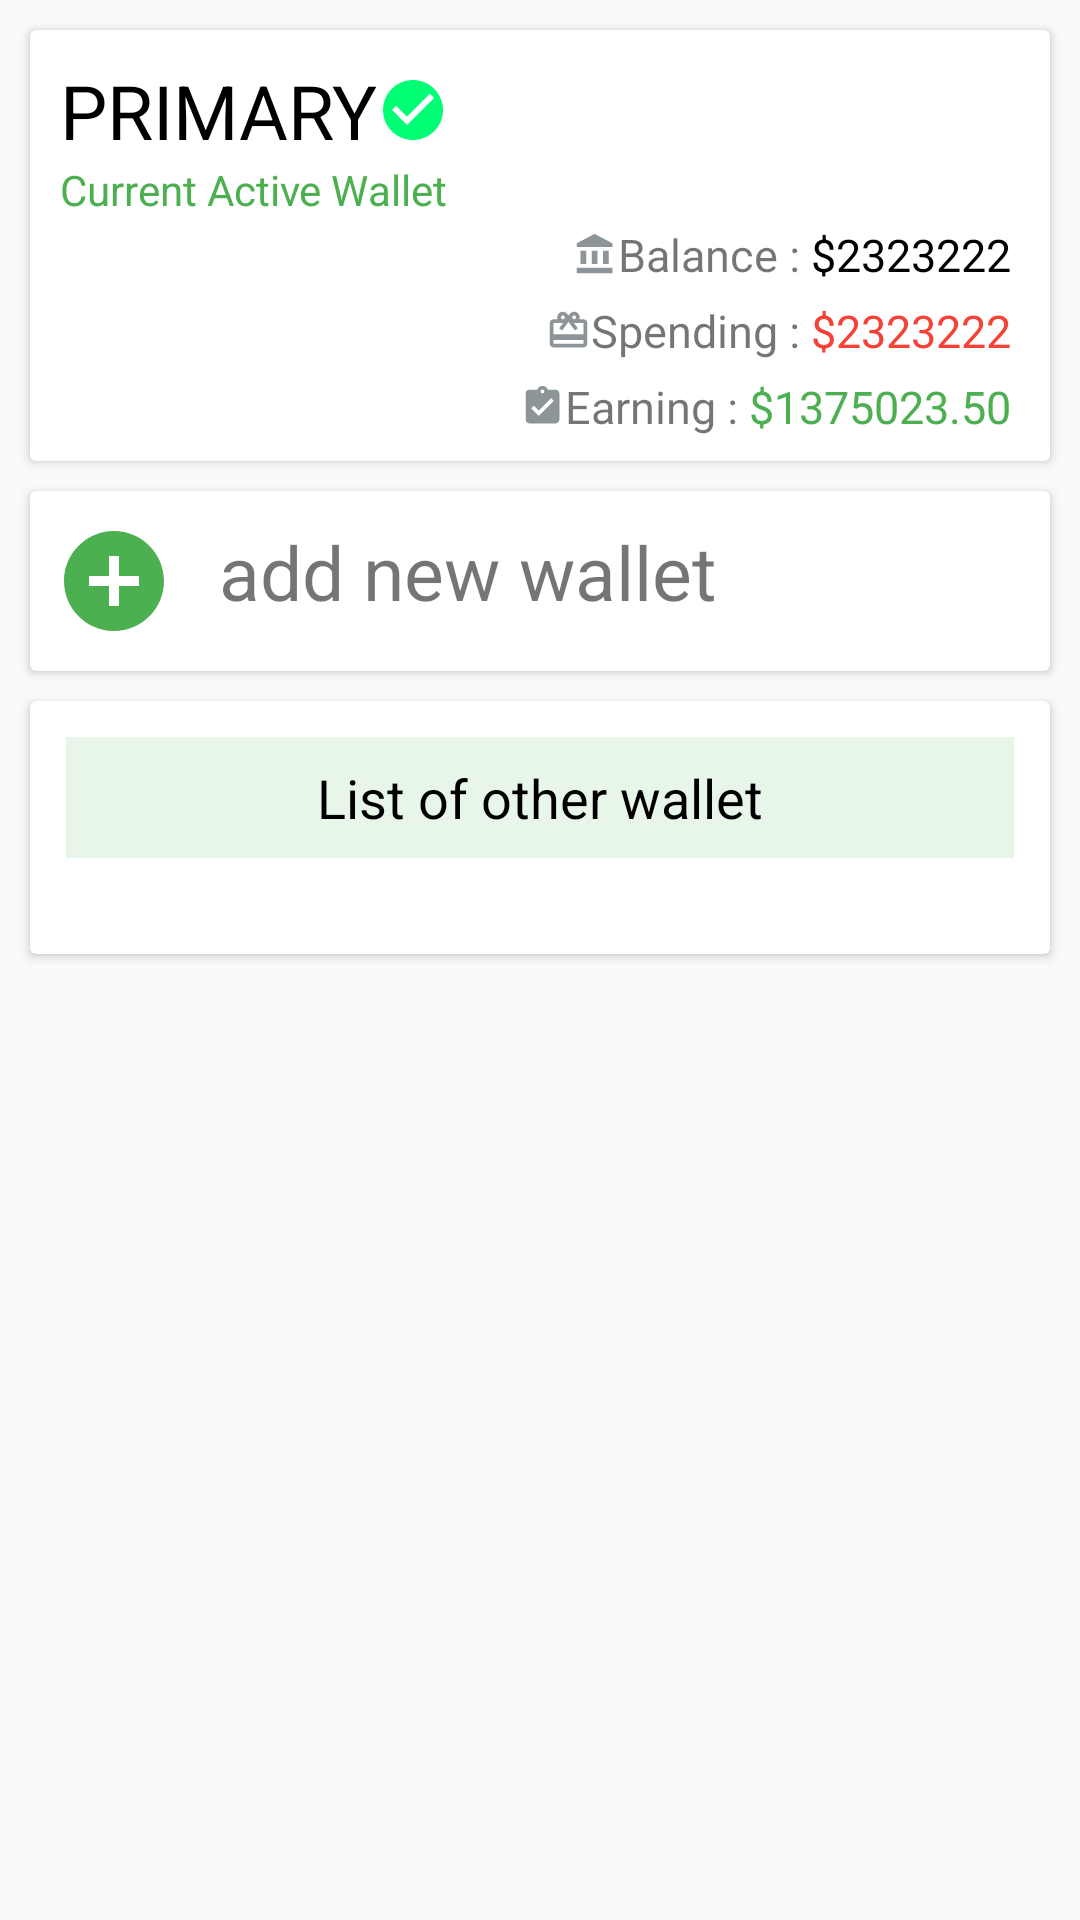

The Android layout XML behind this screen, and the referenced resources:
<!-- AndroidManifest.xml: application theme AppTheme -->
<!-- res/layout/activity_account_management.xml -->
<?xml version="1.0" encoding="utf-8"?>
<android.support.v4.widget.NestedScrollView xmlns:android="http://schemas.android.com/apk/res/android"
    android:layout_width="match_parent"
    android:layout_height="match_parent"
    android:id="@+id/nestedScroll"
    xmlns:app="http://schemas.android.com/apk/res-auto"
    android:orientation="vertical">

    <LinearLayout
        android:layout_width="match_parent"
        android:layout_height="wrap_content"
        android:layout_margin="5dp"
        android:orientation="vertical">

        <android.support.v7.widget.CardView
            android:layout_width="match_parent"
            android:layout_margin="5dp"
            android:layout_height="wrap_content">
            <LinearLayout
                android:layout_width="match_parent"
                android:layout_height="wrap_content"
                android:layout_margin="8dp"
                android:orientation="vertical">
                <LinearLayout
                    android:layout_width="match_parent"
                    android:layout_margin="2dp"
                    android:orientation="vertical"
                    android:layout_height="wrap_content">

                    <TextView
                        android:layout_width="wrap_content"
                        android:layout_height="wrap_content"
                        android:layout_alignParentLeft="true"
                        android:textColor="@color/black"
                        android:textSize="25sp"
                        android:id="@+id/activatedWalletName"
                        android:drawableRight="@drawable/ic_check_circle"
                        android:text="PRIMARY"/>

                    <TextView
                        android:layout_width="wrap_content"
                        android:layout_height="wrap_content"

                        android:textColor="@color/green"
                        android:text="Current Active Wallet"/>

                </LinearLayout>
                <RelativeLayout
                    android:layout_width="match_parent"
                    android:layout_marginRight="5dp"
                    android:layout_height="wrap_content">
                    <TextView
                        android:layout_width="wrap_content"
                        android:text="$2323222"
                        android:textColor="@color/black"
                        android:id="@+id/activeWalletCurrentBalance"
                        android:textSize="15sp"
                        android:layout_alignParentRight="true"
                        android:layout_height="wrap_content" />

                    <TextView
                        android:layout_width="wrap_content"
                        android:text="Balance : "
                        android:textSize="15sp"
                        android:drawableLeft="@drawable/ic_account_balance"
                        android:layout_toLeftOf="@id/activeWalletCurrentBalance"
                        android:layout_height="wrap_content" />

                </RelativeLayout>

                <RelativeLayout
                    android:layout_width="match_parent"
                    android:layout_margin="5dp"
                    android:layout_height="wrap_content">
                    <TextView
                        android:layout_width="wrap_content"
                        android:text="$2323222"
                        android:textSize="15sp"
                        android:textColor="@color/red"
                        android:id="@+id/totalSpending"
                        android:layout_alignParentRight="true"
                        android:layout_height="wrap_content" />

                    <TextView
                        android:layout_width="wrap_content"
                        android:text="Spending : "
                        android:textSize="15sp"
                        android:drawableLeft="@drawable/ic_redeem"
                        android:layout_toLeftOf="@id/totalSpending"
                        android:layout_height="wrap_content" />

                </RelativeLayout>
                <RelativeLayout
                    android:layout_width="match_parent"
                    android:layout_marginRight="5dp"
                    android:layout_height="wrap_content">
                    <TextView
                        android:layout_width="wrap_content"
                        android:text="$1375023.50"
                        android:textSize="15sp"
                        android:textColor="@color/green"
                        android:id="@+id/totalEarning"
                        android:layout_alignParentRight="true"
                        android:layout_height="wrap_content" />

                    <TextView
                        android:layout_width="wrap_content"
                        android:text="Earning : "
                        android:textSize="15sp"
                        android:drawableLeft="@drawable/ic_active"
                        android:layout_toLeftOf="@id/totalEarning"
                        android:layout_height="wrap_content" />

                </RelativeLayout>

            </LinearLayout>
        </android.support.v7.widget.CardView>

        <android.support.v7.widget.CardView
            android:layout_width="match_parent"
            android:layout_margin="5dp"
            android:layout_height="wrap_content">

            <RelativeLayout
                android:layout_width="match_parent"
                android:layout_height="wrap_content"
                android:layout_marginTop="10dp"
                android:id="@+id/newWalletCreatorLayout"
                android:layout_marginBottom="10dp"
                android:layout_marginLeft="8dp">

                <TextView
                    android:layout_width="40dp"
                    android:layout_height="40dp"
                    android:paddingTop="8dp"
                    android:id="@+id/ico"
                    android:background="@drawable/ic_add" />

                <TextView
                    android:layout_width="wrap_content"
                    android:layout_height="wrap_content"
                    android:paddingLeft="15dp"
                    android:layout_toRightOf="@id/ico"
                    android:textSize="25sp"
                    android:text="add new wallet"/>

            </RelativeLayout>

        </android.support.v7.widget.CardView>

        <android.support.v7.widget.CardView
            android:layout_width="match_parent"
            android:layout_margin="5dp"
            android:layout_height="wrap_content">

            <LinearLayout
                android:layout_width="match_parent"
                android:layout_height="wrap_content"
                android:layout_margin="12dp"
                android:orientation="vertical">

                <TextView
                    android:layout_width="match_parent"
                    android:layout_height="wrap_content"
                    android:gravity="center"
                    android:padding="8dp"
                    android:textColor="@color/black"
                    android:textSize="18sp"
                    android:background="#E8F5E9"
                    android:text="List of other wallet"/>

                <android.support.v7.widget.RecyclerView
                    android:layout_width="match_parent"
                    android:layout_margin="10dp"
                    android:id="@+id/recyclerView"
                    android:scrollbars="vertical"
                    android:layout_height="wrap_content">
                </android.support.v7.widget.RecyclerView>

            </LinearLayout>

        </android.support.v7.widget.CardView>

    </LinearLayout>

</android.support.v4.widget.NestedScrollView>
<!-- resources referenced by this layout -->
<resources>
  <color name="black"> #000000</color>
  <color name="green">#4CAF50</color>
  <color name="red"> #F44336</color>
  <!-- drawable ic_account_balance (drawable) -->
  <vector android:height="15dp" android:tint="#8D9598"
      android:viewportHeight="24.0" android:viewportWidth="24.0"
      android:width="15dp" xmlns:android="http://schemas.android.com/apk/res/android">
      <path android:fillColor="#FF000000" android:pathData="M4,10v7h3v-7L4,10zM10,10v7h3v-7h-3zM2,22h19v-3L2,19v3zM16,10v7h3v-7h-3zM11.5,1L2,6v2h19L21,6l-9.5,-5z"/>
  </vector>
  <!-- drawable ic_active (drawable) -->
  <vector android:height="15dp" android:tint="#8D9598"
      android:viewportHeight="24.0" android:viewportWidth="24.0"
      android:width="15dp" xmlns:android="http://schemas.android.com/apk/res/android">
      <path android:fillColor="#FF000000" android:pathData="M19,3h-4.18C14.4,1.84 13.3,1 12,1c-1.3,0 -2.4,0.84 -2.82,2L5,3c-1.1,0 -2,0.9 -2,2v14c0,1.1 0.9,2 2,2h14c1.1,0 2,-0.9 2,-2L21,5c0,-1.1 -0.9,-2 -2,-2zM12,3c0.55,0 1,0.45 1,1s-0.45,1 -1,1 -1,-0.45 -1,-1 0.45,-1 1,-1zM10,17l-4,-4 1.41,-1.41L10,14.17l6.59,-6.59L18,9l-8,8z"/>
  </vector>
  <!-- drawable ic_add (drawable) -->
  <vector android:height="24dp" android:tint="#4CAF50"
      android:viewportHeight="24.0" android:viewportWidth="24.0"
      android:width="24dp" xmlns:android="http://schemas.android.com/apk/res/android">
      <path android:fillColor="#FFF" android:pathData="M12,2C6.48,2 2,6.48 2,12s4.48,10 10,10 10,-4.48 10,-10S17.52,2 12,2zM17,13h-4v4h-2v-4L7,13v-2h4L11,7h2v4h4v2z"/>
  </vector>
  <!-- drawable ic_check_circle (drawable) -->
  <vector android:height="24dp" android:tint="#00FF75"
      android:viewportHeight="24.0" android:viewportWidth="24.0"
      android:width="24dp" xmlns:android="http://schemas.android.com/apk/res/android">
      <path android:fillColor="#FF000000" android:pathData="M12,2C6.48,2 2,6.48 2,12s4.48,10 10,10 10,-4.48 10,-10S17.52,2 12,2zM10,17l-5,-5 1.41,-1.41L10,14.17l7.59,-7.59L19,8l-9,9z"/>
  </vector>
  <!-- drawable ic_redeem (drawable) -->
  <vector android:height="15dp" android:tint="#8D9598"
      android:viewportHeight="24.0" android:viewportWidth="24.0"
      android:width="15dp" xmlns:android="http://schemas.android.com/apk/res/android">
      <path android:fillColor="#FFF" android:pathData="M20,6h-2.18c0.11,-0.31 0.18,-0.65 0.18,-1 0,-1.66 -1.34,-3 -3,-3 -1.05,0 -1.96,0.54 -2.5,1.35l-0.5,0.67 -0.5,-0.68C10.96,2.54 10.05,2 9,2 7.34,2 6,3.34 6,5c0,0.35 0.07,0.69 0.18,1L4,6c-1.11,0 -1.99,0.89 -1.99,2L2,19c0,1.11 0.89,2 2,2h16c1.11,0 2,-0.89 2,-2L22,8c0,-1.11 -0.89,-2 -2,-2zM15,4c0.55,0 1,0.45 1,1s-0.45,1 -1,1 -1,-0.45 -1,-1 0.45,-1 1,-1zM9,4c0.55,0 1,0.45 1,1s-0.45,1 -1,1 -1,-0.45 -1,-1 0.45,-1 1,-1zM20,19L4,19v-2h16v2zM20,14L4,14L4,8h5.08L7,10.83 8.62,12 11,8.76l1,-1.36 1,1.36L15.38,12 17,10.83 14.92,8L20,8v6z"/>
  </vector>
  <style name="AppTheme" parent="Theme.AppCompat.Light.NoActionBar">
          
          <item name="colorPrimary">@color/green</item>
          <item name="colorPrimaryDark">@color/green</item>
          <item name="colorAccent">@color/colorPrimaryDark</item>
      </style>
  <color name="colorPrimaryDark">#4CAF50</color>
</resources>
